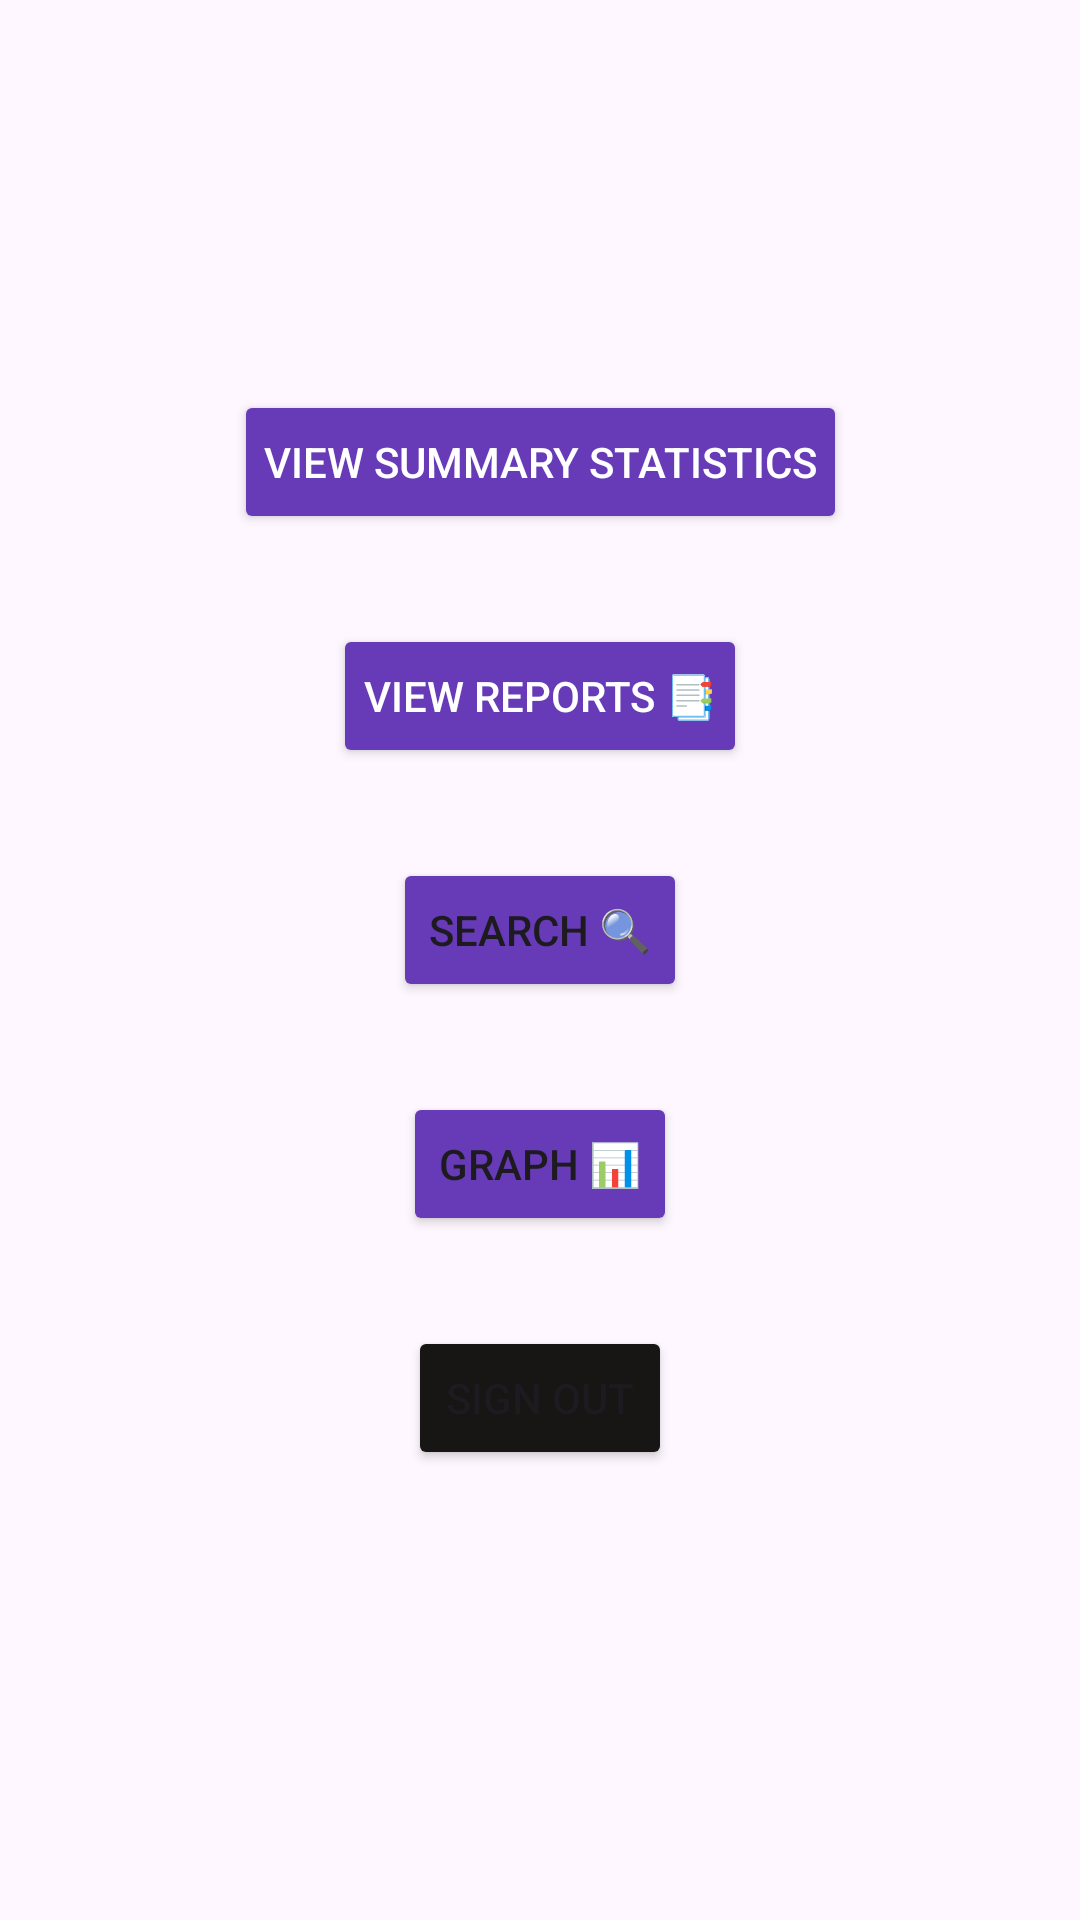

Here is an Android app screen rendered from its layout file. Give the layout XML and the strings, colors and styles it references.
<!-- AndroidManifest.xml: application theme Theme.NonfatalFirearmInjuries2 -->
<!-- res/layout/activity_firearm_injury_dashboard.xml -->
<?xml version="1.0" encoding="utf-8"?>
<androidx.constraintlayout.widget.ConstraintLayout xmlns:android="http://schemas.android.com/apk/res/android"
    xmlns:app="http://schemas.android.com/apk/res-auto"
    xmlns:tools="http://schemas.android.com/tools"
    android:layout_width="match_parent"
             android:layout_height="match_parent">

    <Button
        android:id="@+id/btn_summary_statistics"
        android:layout_width="wrap_content"
        android:layout_height="wrap_content"
        android:layout_marginTop="130dp"
        android:backgroundTint="#673AB7"
        android:padding="10dp"
        android:text="View Summary Statistics"
        android:textColor="@android:color/white"
        app:layout_constraintEnd_toEndOf="parent"
        app:layout_constraintStart_toStartOf="parent"
        app:layout_constraintTop_toTopOf="parent" />

    <Button
        android:id="@+id/btn_view_reports"
        android:layout_width="wrap_content"
        android:layout_height="wrap_content"
        android:layout_marginTop="30dp"
        android:backgroundTint="#673AB7"
        android:padding="10dp"
        android:text="View Reports 📑"
        android:textColor="@android:color/white"
        app:layout_constraintEnd_toEndOf="parent"
        app:layout_constraintStart_toStartOf="parent"
        app:layout_constraintTop_toBottomOf="@+id/btn_summary_statistics" />

    <Button
        android:id="@+id/btnSearch"
        android:layout_width="wrap_content"
        android:layout_height="wrap_content"
        android:layout_marginTop="30dp"
        android:backgroundTint="#673AB7"
        android:text="Search 🔍"
        app:layout_constraintEnd_toEndOf="parent"
        app:layout_constraintStart_toStartOf="parent"
        app:layout_constraintTop_toBottomOf="@+id/btn_view_reports"
        tools:ignore="MissingConstraints" />

    <Button
        android:id="@+id/gvt_button"
        android:layout_width="wrap_content"
        android:layout_height="wrap_content"
        android:layout_marginTop="30dp"
        android:backgroundTint="#673AB7"
        android:text="Graph 📊"
        app:layout_constraintEnd_toEndOf="parent"
        app:layout_constraintStart_toStartOf="parent"
        app:layout_constraintTop_toBottomOf="@+id/btnSearch" />

    <Button
        android:id="@+id/sg_button"
        android:layout_width="wrap_content"
        android:layout_height="wrap_content"
        android:layout_marginTop="30dp"
        android:backgroundTint="#181515"
        android:text="Sign out"
        app:layout_constraintEnd_toEndOf="parent"
        app:layout_constraintStart_toStartOf="parent"
        app:layout_constraintTop_toBottomOf="@+id/gvt_button" />


</androidx.constraintlayout.widget.ConstraintLayout>
<!-- resources referenced by this layout -->
<resources>
  <style name="Theme.NonfatalFirearmInjuries2" parent="Base.Theme.NonfatalFirearmInjuries2" />
  <style name="Base.Theme.NonfatalFirearmInjuries2" parent="Theme.Material3.DayNight.NoActionBar">
          
          
      </style>
</resources>
